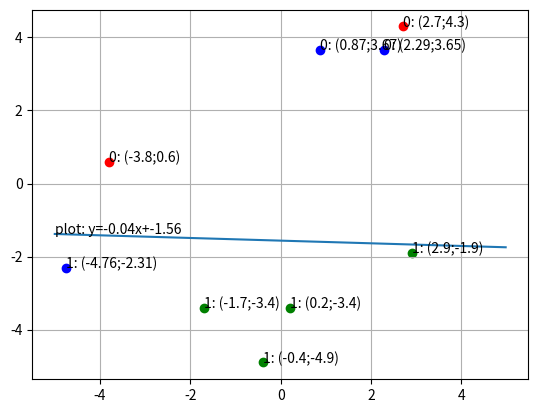

Python code for this plot:
import random
import matplotlib.pyplot as plt
import numpy as np

values = [[1, 2.7, 4.3], [1, -3.8, 0.6], [1, -0.4, -4.9], [1, -1.7, -3.4], [1, 2.9, -1.9], [1, 0.2, -3.4]]
answers = [0, 0, 1, 1, 1, 1]
mu = 0.3

def check(w):
    newPoints = [[1, random.uniform(-5, 5), random.uniform(-5, 5)], [1, random.uniform(-5, 5), random.uniform(-5, 5)],
                [1, random.uniform(-5, 5), random.uniform(-5, 5)]]
    for i in range(len(newPoints)):
        net = 0.0
        for j in range(len(w)):
            net += w[j] * newPoints[i][j]
        plt.scatter(newPoints[i][1], newPoints[i][2], c='b')
        # print("point: " + str(newPoints[i][1]) + ";" + str(newPoints[i][2]) + ",  net: " + str(net))
        if net >= 0:
            plt.text(newPoints[i][1], newPoints[i][2], '1: (' + str(round(newPoints[i][1], 2)) + ';' + str(round(newPoints[i][2], 2)) + ')')
        else:
            plt.text(newPoints[i][1], newPoints[i][2], '0: (' + str(round(newPoints[i][1], 2)) + ';' + str(round(newPoints[i][2], 2)) + ')')

def draw(w, b):
    for i in range(len(values)):
        if answers[i] == 0:
            plt.scatter(values[i][1], values[i][2], c='r')
            plt.text(values[i][1], values[i][2], '0: (' + str(round(values[i][1], 2)) + ';' + str(round(values[i][2], 2)) + ')')
        else:
            plt.scatter(values[i][1], values[i][2], c='g')
            plt.text(values[i][1], values[i][2], '1: (' + str(round(values[i][1], 2)) + ';' + str(round(values[i][2], 2)) + ')')

    x=np.arange(-5,5,0.02)
    plt.plot(x,(-w[0] - w[1] * x) / w[2])
    plt.text(-5, (-w[0] - w[1] * (-5)) / w[2], 'plot: y=' + str(round(-w[1] / w[2], 2)) + 'x+'
             + str(round(-w[0] / w[2], 2)))
    if b == 1:
        check(w)

    plt.grid(True)
    plt.show()

def initWeight():
    w = [-1, 1, 1]
    for i in range(len(w)):
        w[i] = random.uniform(-2, 2)
    return w

def train(w, s):
    if s == 0:
        answers[2] = 0
    eps = 1.0
    steps = 0
    while eps > 0:
        eps = 0
        for i in range(len(values)):
            curr = 0.0
            for j in range(len(w)):
                curr += w[j] * values[i][j]
            if curr >= 0:
                out = 1
            else:
                out = 0
            err = answers[i] - out
            if (err != 0):
                eps += 1
                for k in range(len(w)):
                    coef = mu * values[i][k] * err
                    w[k] += coef
        steps += 1
        if steps > 500:
            print("Can not train perceptron")
            break
    print("steps: " + str(steps))
    return w

def main():
    w = initWeight()
    # set s = 0 for nonseparable points
    s = 1
    w = train(w, s)
    print("final weights: ")
    for i in range(len(w)):
        print(w[i])
    # set b = 1 to draw with checking random points
    b = 1
    draw(w, b)

main()